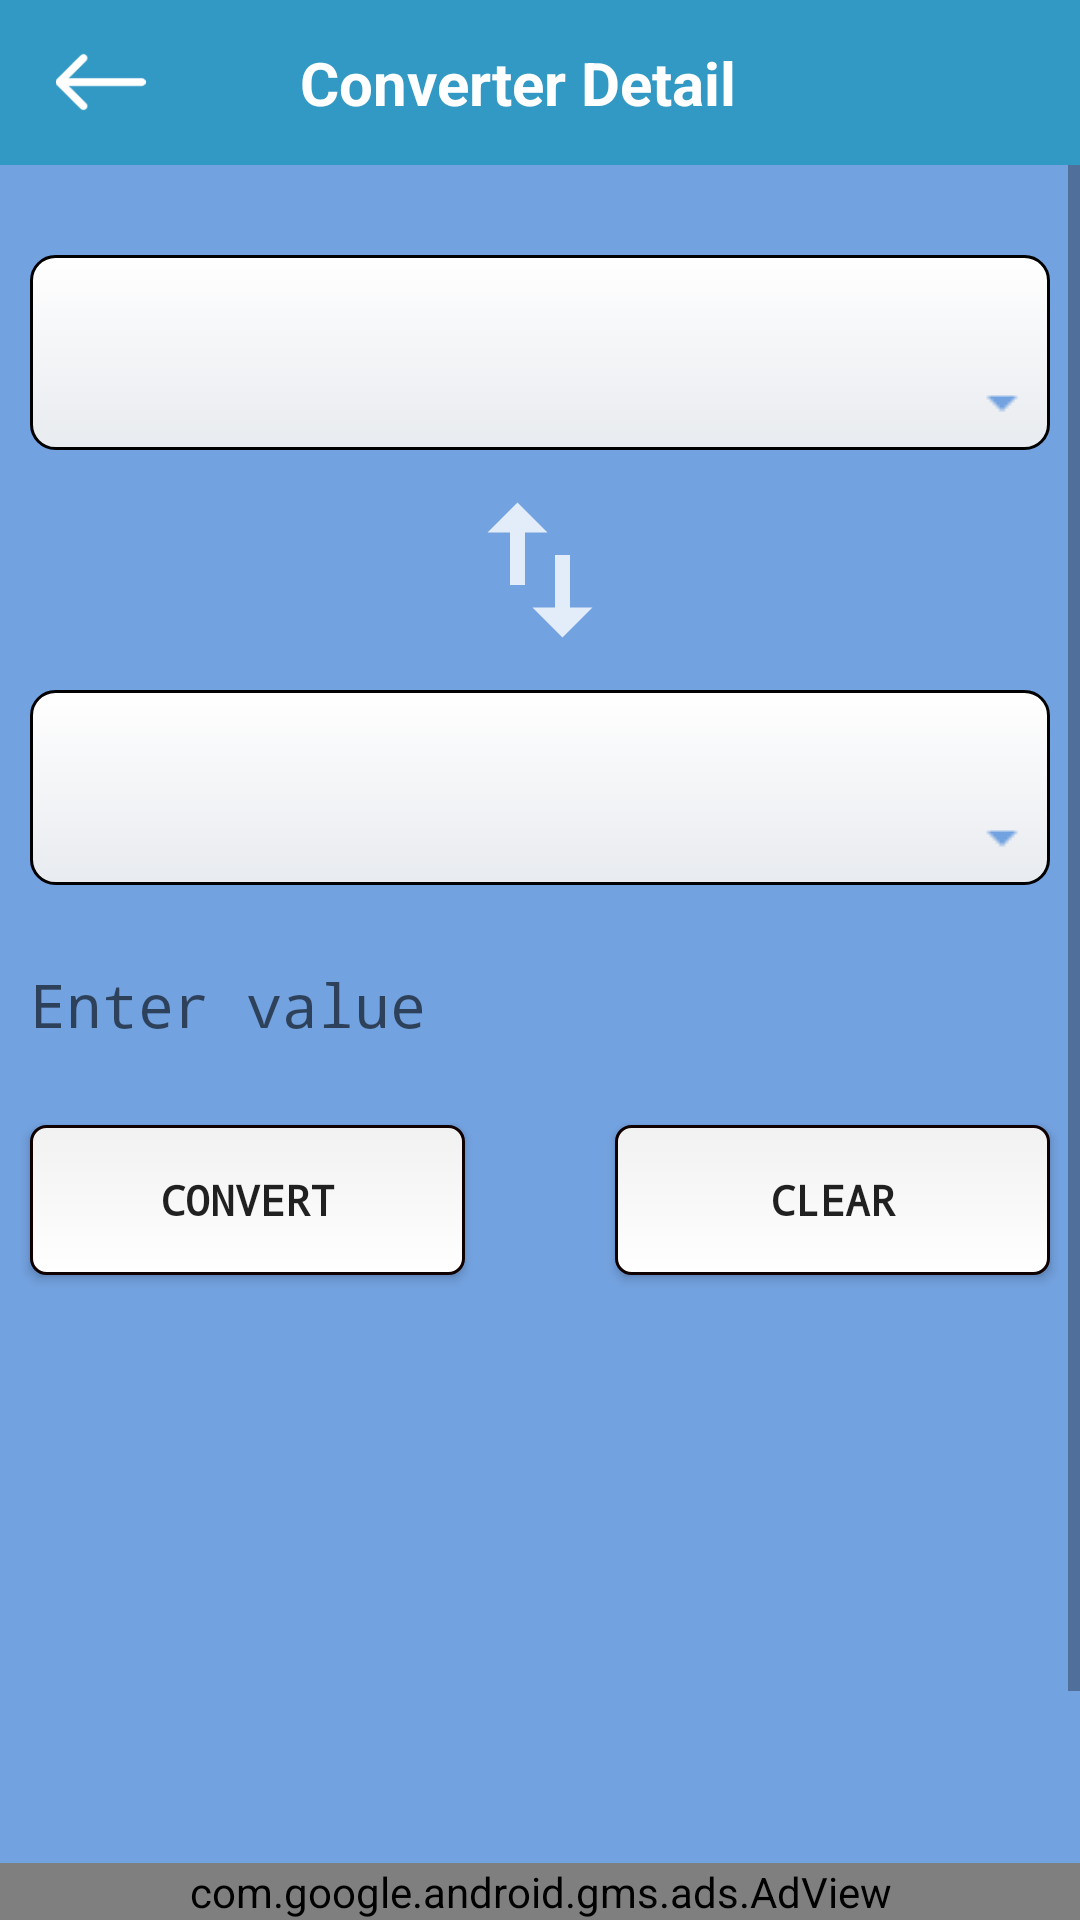

Produce the Android XML layout that renders to this screen, including the resource entries it uses.
<!-- AndroidManifest.xml: application theme AppTheme -->
<!-- res/layout/activity_converter_detail.xml -->
<?xml version="1.0" encoding="utf-8"?>
<RelativeLayout
    xmlns:android="http://schemas.android.com/apk/res/android"
    xmlns:tools="http://schemas.android.com/tools"
    xmlns:app="http://schemas.android.com/apk/res-auto"
    android:layout_width="match_parent"
    android:layout_height="match_parent"
    android:background="#73A2E0"
    android:id="@+id/sa">

    <RelativeLayout
        android:id="@+id/header"
        android:layout_width="match_parent"
        android:layout_height="match_parent"
        android:layout_alignParentTop="true">

        <androidx.appcompat.widget.Toolbar
            android:id="@+id/toolbar"
            android:layout_width="match_parent"
            android:layout_height="55dp"
            app:layout_collapseMode="pin"
            app:titleTextColor="@android:color/white"
            android:background="#3299C4"
            android:theme="@style/ThemeOverlay.AppCompat.Dark">

            <ImageView
                android:id="@+id/drawer_icon_convert"
                android:layout_width="35dp"
                android:layout_height="30dp"
                android:layout_marginTop="10dp"
                android:src="@drawable/left_arrow" />

            <TextView
                android:id="@+id/toolbar_title"
                android:layout_width="wrap_content"
                android:layout_height="match_parent"
                android:layout_marginLeft="65dp"
                android:text="Converter Detail"
                android:gravity="center"
                android:textColor="@android:color/white"
                android:textSize="20dp"
                android:textStyle="bold"
                android:layout_alignParentStart="true"/>

        </androidx.appcompat.widget.Toolbar>

    </RelativeLayout>

    <ScrollView
        android:layout_width="match_parent"
        android:layout_height="match_parent"
        android:layout_marginTop="55dp"
        android:layout_above="@id/cons_Ad_view"
        android:scrollbars="vertical">

        <RelativeLayout
            android:layout_width="match_parent"
            android:layout_height="match_parent">


            <Spinner
                android:id="@+id/chooseFrom"
                style="@style/SpinnerAsEditText"
                android:layout_width="match_parent"
                android:layout_height="65dp"
                android:layout_alignParentStart="true"
                android:layout_alignParentLeft="true"
                android:layout_alignParentTop="true"
                android:layout_gravity="left|center_vertical"
                android:layout_marginLeft="10dp"
                android:layout_marginTop="30dp"
                android:layout_marginRight="10dp"
                android:layerType="hardware" />


            <ImageView
                android:id="@+id/imageView1"
                android:layout_width="100dp"
                android:layout_height="60dp"
                android:layout_below="@+id/chooseFrom"
                android:layout_centerHorizontal="true"
                android:layout_marginTop="10dp"
                android:layout_marginBottom="10dp"
                android:src="@drawable/ic_import_export" />


            <Spinner
                android:id="@+id/chooseTo"
                style="@style/SpinnerAsEditText"
                android:layout_width="match_parent"
                android:layout_height="65dp"
                android:layout_below="@+id/imageView1"
                android:layout_alignParentStart="true"
                android:layout_alignParentLeft="true"
                android:layout_gravity="left|top"
                android:layout_marginLeft="10dp"
                android:layout_marginRight="10dp"
                android:layout_marginBottom="15dp"
                android:layerType="software" />


            <EditText
                android:id="@+id/enter"
                style="@style/editTextAsEdit"
                android:layout_width="match_parent"
                android:layout_height="50dp"
                android:layout_below="@+id/chooseTo"
                android:layout_alignEnd="@+id/chooseTo"
                android:layout_alignRight="@+id/chooseTo"
                android:layout_alignParentStart="true"
                android:layout_alignParentLeft="true"
                android:layout_gravity="left|bottom"
                android:layout_marginLeft="10dp"
                android:layout_marginBottom="15dp"
                android:ems="10"
                android:hint="Enter value"
                android:imeOptions="actionDone"
                android:inputType="numberSigned|numberDecimal"
                android:maxLength="21"
                android:textColor="#100"
                android:textSize="20dp"
                android:typeface="monospace" />

            <Button
                android:id="@+id/calculate"
                android:layout_width="wrap_content"
                android:layout_height="50dp"
                android:layout_below="@+id/enter"
                android:layout_alignStart="@+id/end"
                android:layout_alignLeft="@+id/end"
                android:layout_marginBottom="15dp"
                android:layout_toStartOf="@+id/imageView3"
                android:layout_toLeftOf="@+id/imageView3"
                android:background="@drawable/button_rounded"
                android:text="Convert"
                android:textStyle="bold"
                android:typeface="monospace" />

            <Button
                android:id="@+id/restore"
                android:layout_width="wrap_content"
                android:layout_height="50dp"
                android:layout_above="@+id/get"
                android:layout_alignEnd="@+id/get"
                android:layout_alignRight="@+id/get"
                android:layout_marginBottom="15dp"
                android:layout_toEndOf="@+id/imageView3"
                android:layout_toRightOf="@+id/imageView3"
                android:background="@drawable/button_rounded"
                android:text="Clear"
                android:textStyle="bold"
                android:typeface="monospace" />

            <TextView
                android:id="@+id/get"
                android:layout_width="match_parent"
                android:layout_height="50dp"
                android:layout_below="@+id/calculate"
                android:layout_alignParentStart="true"
                android:layout_alignParentLeft="true"
                android:layout_marginLeft="10dp"
                android:layout_marginTop="5dp"
                android:layout_marginRight="10dp"
                android:gravity="center"
                android:textAppearance="?android:attr/textAppearanceLarge"
                android:textColor="@android:color/white"
                android:textSize="20dp" />

            <ImageView
                android:id="@+id/imageView3"
                android:layout_width="50dp"
                android:layout_height="50dp"
                android:layout_below="@+id/get"
                android:layout_centerHorizontal="true"
                android:layout_marginTop="5dp"
                android:layout_marginBottom="10dp"
                android:src="@drawable/convert" />

            <TextView
                android:id="@+id/end"
                android:layout_width="match_parent"
                android:layout_height="50dp"
                android:layout_below="@+id/imageView3"
                android:layout_alignParentStart="true"
                android:layout_alignParentLeft="true"
                android:layout_marginLeft="10dp"
                android:layout_marginTop="5dp"
                android:layout_marginRight="10dp"
                android:gravity="center"
                android:textAppearance="?android:attr/textAppearanceLarge"
                android:textColor="@android:color/white"
                android:textSize="20dp" />

            <TextView
                android:id="@+id/sample"
                android:layout_width="match_parent"
                android:layout_height="50dp"
                android:layout_below="@+id/end"
                android:layout_alignParentBottom="true"
                android:layout_centerHorizontal="true"
                android:layout_marginLeft="10dp"
                android:layout_marginRight="10dp"
                android:layout_marginTop="20dp"
                android:gravity="center"
                android:textAppearance="?android:attr/textAppearanceLarge"
                android:textColor="@android:color/white"
                android:textSize="20dp" />

            <LinearLayout
                android:id="@+id/bannerFb_converter_detail_banner"
                android:layout_width="wrap_content"
                android:layout_height="wrap_content"
                android:layout_marginTop="30dp"
                android:orientation="vertical"
                android:layout_gravity="center"
                android:layout_alignParentBottom="true"
                android:layout_centerHorizontal="true"
                android:visibility="gone"/>



        </RelativeLayout>

    </ScrollView>

    <androidx.constraintlayout.widget.ConstraintLayout
        android:id="@+id/cons_Ad_view"
        android:layout_width="match_parent"
        android:layout_height="wrap_content"
        android:layout_centerHorizontal="true"
        android:layout_alignParentBottom="true">

        <com.google.android.gms.ads.AdView
            android:id="@+id/adView_converter_detail"
            android:layout_width="match_parent"
            android:layout_height="wrap_content"
            app:layout_constraintRight_toRightOf="parent"
            app:layout_constraintLeft_toLeftOf="parent"
            app:layout_constraintBottom_toBottomOf="parent"
            />
    </androidx.constraintlayout.widget.ConstraintLayout>

</RelativeLayout>
<!-- resources referenced by this layout -->
<resources>
  <!-- drawable button_rounded (drawable) -->
  <?xml version="1.0" encoding="utf-8"?>
  <selector xmlns:android="http://schemas.android.com/apk/res/android" >
      <item android:state_pressed="true" >
          <shape android:shape="rectangle"  >
              <corners android:radius="5dip" />
              <stroke android:width="1dip" android:color="#100" />
              <gradient android:angle="-45" android:startColor="#f1f1f1" android:endColor="@color/dim_foreground_material_dark"  />
          </shape>
      </item>
      <item android:state_focused="true">
          <shape android:shape="rectangle"  >
              <corners android:radius="5dip" />
              <stroke android:width="1dip" android:color="#100" />
              <solid android:color="#f1f1f1"/>
          </shape>
      </item>
      <item >
          <shape android:shape="rectangle"  >
              <corners android:radius="5dip" />
              <stroke android:width="1dip" android:color="#100" />
              <gradient android:angle="-45" android:startColor="#f1f1f1" android:endColor="@color/bright_foreground_inverse_material_light" />
          </shape>
      </item>
  </selector>
  <!-- drawable ic_import_export (drawable) -->
  <vector android:height="24dp" android:viewportHeight="35"
      android:viewportWidth="35" android:width="24dp" xmlns:android="http://schemas.android.com/apk/res/android">
      <path android:fillAlpha="0.8" android:fillColor="#fff"
          android:pathData="M21.875,30.625 L27.708,24.806L23.333,24.806L23.333,14.583l-2.917,-0L20.416,24.806l-4.375,-0ZM11.666,10.194L11.666,20.417L14.583,20.417L14.583,10.194L18.958,10.194l-5.833,-5.819 -5.833,5.819Z" android:strokeAlpha="0.8"/>
  </vector>
  <!-- drawable left_arrow: png bitmap (drawable, 1842 bytes) -->
  <style parent="@android:style/Widget.Spinner" name="SpinnerAsEditText">
  
          <item name="android:background">@drawable/gradient_spinner</item>
  
      </style>
  <style parent="@android:style/Widget.EditText" name="editTextAsEdit">
  
          <item name="android:background">@drawable/rounded_edittext</item>
  
      </style>
  <style name="AppTheme" parent="Theme.AppCompat.Light.NoActionBar">
          
          <item name="colorPrimary">@color/colorPrimary</item>
          <item name="colorPrimaryDark">@color/colorPrimaryDark</item>
          <item name="colorAccent">@color/colorAccent</item>
      </style>
  <color name="dim_foreground_material_dark">#ffbebebe</color>
  <color name="bright_foreground_inverse_material_light">@color/bright_foreground_material_dark</color>
  <!-- drawable gradient_spinner (drawable) -->
  <?xml version="1.0" encoding="utf-8"?>
  <selector xmlns:android="http://schemas.android.com/apk/res/android">
  
      <item><layer-list>
          <item><shape>
              <gradient android:angle="90" android:endColor="#ffffff" android:startColor="#E8EBEF" android:type="linear" />
  
              <stroke android:width="1dp" android:color="#000000" />
  
              <corners android:radius="8dp" />
  
              <padding android:bottom="3dp" android:left="3dp" android:right="3dp" android:top="3dp" />
          </shape></item>
          <item ><bitmap android:gravity="bottom|right" android:src="@drawable/arrow_drop_down" /></item>
      </layer-list></item>
  
  
  </selector>
  <color name="colorPrimary">#5896D3</color>
  <color name="colorPrimaryDark">#3C87BE</color>
  
      //..........................................................................
  <color name="colorAccent">#000</color>
  <color name="bright_foreground_material_dark">@android:color/white</color>
  <!-- drawable arrow_drop_down: png bitmap (drawable, 310 bytes) -->
</resources>
